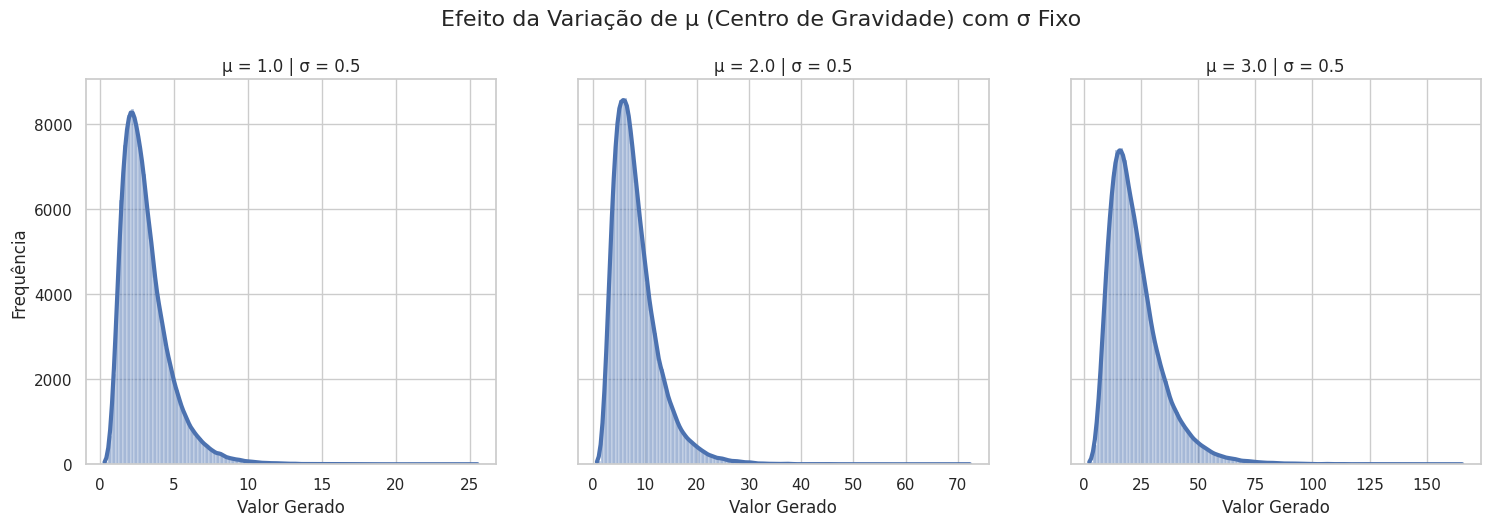
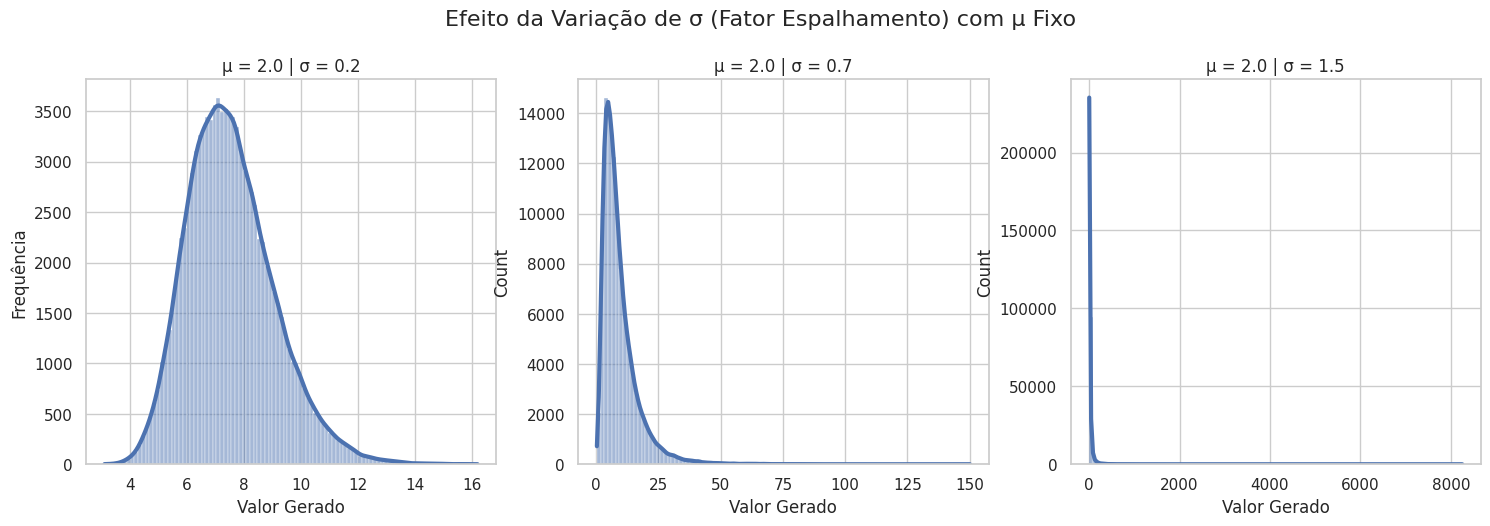

Python code for these plots, in order: (Note: this script raises an exception after producing the figures.)
import numpy as np
import matplotlib.pyplot as plt
import seaborn as sns

# Configurações visuais para os gráficos
sns.set_theme(style="whitegrid")
np.random.seed(42) # Garante que os resultados aleatórios sejam os mesmos toda vez que rodar
tamanho_amostra = 100000 # Gerar muitos pontos para ter uma curva suave

# --- GRÁFICO 1: VARIANDO O PARÂMETRO μ (mu), O "CENTRO DE GRAVIDADE" ---

# Mantemos o sigma (espalhamento) fixo para ver apenas o efeito do mu
sigma_fixo = 0.5
mus_variaveis = [1.0, 2.0, 3.0]

# Cria uma figura com 3 gráficos lado a lado
fig, axes = plt.subplots(1, 3, figsize=(18, 5), sharey=True)
fig.suptitle('Efeito da Variação de μ (Centro de Gravidade) com σ Fixo', fontsize=16, y=1.02)

for i, mu in enumerate(mus_variaveis):
    # Gera 100.000 números aleatórios seguindo a distribuição Log-Normal com os parâmetros
    amostra = np.random.lognormal(mean=mu, sigma=sigma_fixo, size=tamanho_amostra)
    
    # Plota o histograma (barras) e a curva de densidade (a "rampa de skate")
    sns.histplot(amostra, bins=100, kde=True, ax=axes[i], line_kws={'linewidth': 3, 'color': 'red'})
    axes[i].set_title(f'μ = {mu:.1f} | σ = {sigma_fixo:.1f}')
    axes[i].set_xlabel('Valor Gerado')
    if i == 0:
        axes[i].set_ylabel('Frequência')

plt.show()


# --- GRÁFICO 2: VARIANDO O PARÂMETRO σ (sigma), O "FATOR ESPALHAMENTO" ---

# Mantemos o mu (centro) fixo para ver apenas o efeito do sigma
mu_fixo = 2.0
sigmas_variaveis = [0.2, 0.7, 1.5]

# Cria uma segunda figura com 3 gráficos
fig, axes = plt.subplots(1, 3, figsize=(18, 5))
fig.suptitle('Efeito da Variação de σ (Fator Espalhamento) com μ Fixo', fontsize=16, y=1.02)

for i, sigma in enumerate(sigmas_variaveis):
    # Gera os dados
    amostra = np.random.lognormal(mean=mu_fixo, sigma=sigma, size=tamanho_amostra)
    
    # Plota o gráfico
    sns.histplot(amostra, bins=100, kde=True, ax=axes[i], line_kws={'linewidth': 3, 'color': 'red'})
    axes[i].set_title(f'μ = {mu_fixo:.1f} | σ = {sigma:.1f}')
    axes[i].set_xlabel('Valor Gerado')
    if i == 0:
        axes[i].set_ylabel('Frequência')

plt.show()

# Converte o resultado da sua query Spark para um DataFrame Pandas
df_comparativo_pd = df_comparativo.toPandas()
df_comparativo_pd = df_comparativo_pd.sort_values('mes')

# Inicia a criação do gráfico
fig, ax1 = plt.subplots(figsize=(14, 8))
plt.title('Comparativo de Tendência: Volume de Transações Real vs. Sintético', fontsize=16)

# --- Linha para os Dados REAIS (Eixo da Esquerda) ---
cor_real = 'tab:blue'
ax1.set_xlabel('Mês do Ano')
ax1.set_ylabel('Volume REAL de Transações', color=cor_real, fontsize=12)
ax1.plot(df_comparativo_pd['mes'], df_comparativo_pd['total_tx_pf_pagador_REAL'], color=cor_real, marker='o', label='Volume Real')
ax1.tick_params(axis='y', labelcolor=cor_real)

# --- Linha para os Dados SINTÉTICOS (Eixo da Direita) ---
# Cria um segundo eixo Y que compartilha o mesmo eixo X
ax2 = ax1.twinx()  
cor_sintetico = 'tab:orange'
ax2.set_ylabel('Volume SINTÉTICO de Transações', color=cor_sintetico, fontsize=12)
ax2.plot(df_comparativo_pd['mes'], df_comparativo_pd['total_tx_pf_pagador_SINTETICO'], color=cor_sintetico, marker='x', linestyle='--', label='Volume Sintético')
ax2.tick_params(axis='y', labelcolor=cor_sintetico)

# Adiciona a legenda
fig.legend(loc="upper right", bbox_to_anchor=(0.9, 0.9))
plt.grid(True)
plt.show()

import pandas as pd
import numpy as np
import matplotlib.pyplot as plt
import seaborn as sns
from datetime import datetime, timedelta

# --- 1. Geração de Dados de Exemplo ---
# (Você pode pular esta parte e usar seu DataFrame real)
# Nós simulamos o "Ataque de Madrugada" (p_madrugada=0.70)
# e transações legítimas com pico às 14h (loc=14).

print("Gerando dados de exemplo...")

def criar_dados_exemplo(n_legit=50000, n_fraude=5000, p_madrugada=0.7):
    # Gerar horas para transações legítimas (pico em horário comercial)
    horas_legitimas = np.random.normal(loc=14, scale=4.0, size=n_legit)
    # Garantir que as horas estão no intervalo [0, 23]
    horas_legitimas = np.clip(horas_legitimas, 0, 23).astype(int)
    
    # Gerar horas para transações fraudulentas
    n_madrugada = int(n_fraude * p_madrugada)
    n_fraude_normal = n_fraude - n_madrugada
    
    # Fraudes de "Ataque de Madrugada" (1h-4h)
    # np.random.randint(1, 5) gera números inteiros: 1, 2, 3, 4
    horas_fraude_madrugada = np.random.randint(1, 5, size=n_madrugada)
    
    # Outras fraudes que seguem o padrão normal
    horas_fraude_normal = np.random.normal(loc=14, scale=4.0, size=n_fraude_normal)
    horas_fraude_normal = np.clip(horas_fraude_normal, 0, 23).astype(int)
    
    horas_fraude = np.concatenate([horas_fraude_madrugada, horas_fraude_normal])
    
    # Criar DataFrames
    df_legit = pd.DataFrame({'hora': horas_legitimas, 'is_fraud': 0})
    df_fraude = pd.DataFrame({'hora': horas_fraude, 'is_fraud': 1})
    
    # Combinar e embaralhar
    df_transacoes = pd.concat([df_legit, df_fraude]).sample(frac=1).reset_index(drop=True)
    
    # Adicionar uma coluna 'data' apenas para ser fiel ao schema
    # (A hora é a única coisa que importa para este gráfico)
    base_date = datetime(2023, 1, 1)
    df_transacoes['data'] = df_transacoes['hora'].apply(
        lambda h: base_date + timedelta(hours=int(h), minutes=np.random.randint(0, 60))
    )
    
    return df_transacoes

# Gerar os dados de exemplo
# No seu caso, você carregaria seu DataFrame de transações aqui
df_transacoes_exemplo = criar_dados_exemplo()

print(df_transacoes_exemplo.head())


# --- 2. Código para Geração da Visualização ---
# (Assumindo que você tem um DataFrame chamado 'df_transacoes'
# com as colunas 'data' [datetime] e 'is_fraud' [0 ou 1])

# Para o exemplo, usaremos 'df_transacoes_exemplo'
df_para_plotar = df_transacoes_exemplo

# **Passo A: Extrair a hora da coluna 'data'**
# (Seu DataFrame 'df_transacoes' real pode já ter a coluna 'hora' 
# do passo de geração de dados, mas caso contrário, crie-a assim)
if 'hora' not in df_para_plotar.columns:
    df_para_plotar['hora'] = df_para_plotar['data'].dt.hour

# **Passo B: Plotar o gráfico**
print("Gerando visualização...")

# Configurar o estilo do gráfico
sns.set_theme(style="whitegrid")
plt.figure(figsize=(16, 8))

# Criar o histograma com seaborn
# - 'x' é a coluna da hora
# - 'hue' é a coluna que separa as cores (fraude vs. legítima)
# - 'bins=24' cria uma barra para cada hora
# - 'multiple="stack"' empilha as barras de fraude sobre as legítimas
viz = sns.histplot(
    data=df_para_plotar,
    x='hora',
    hue='is_fraud',
    bins=24,
    multiple="stack",
    palette={0: "cornflowerblue", 1: "red"}, # 0=Legítima, 1=Fraude
    edgecolor="white",
    linewidth=0.5
)

# **Passo C: Melhorar os rótulos e a legenda**

# Mapear a legenda para nomes mais claros
try:
    handles = viz.legend_.legendHandles
    viz.legend_.remove()
    viz.legend(handles, ['Legítima', 'Fraude'], title='Tipo de Transação')
except AttributeError:
    # Caso a legenda não seja gerada automaticamente
    pass

# Configurar rótulos e título
plt.title('Distribuição de Transações por Hora do Dia (Legítimas vs. Fraudes)', fontsize=16, weight='bold')
plt.xlabel('Hora do Dia (0-23)', fontsize=12)
plt.ylabel('Contagem de Transações', fontsize=12)

# Força a exibição de todas as 24 horas no eixo X
plt.xticks(range(0, 24))
plt.xlim(-0.5, 23.5) # Ajusta os limites para centralizar as barras

# Exibir o gráfico
plt.show()